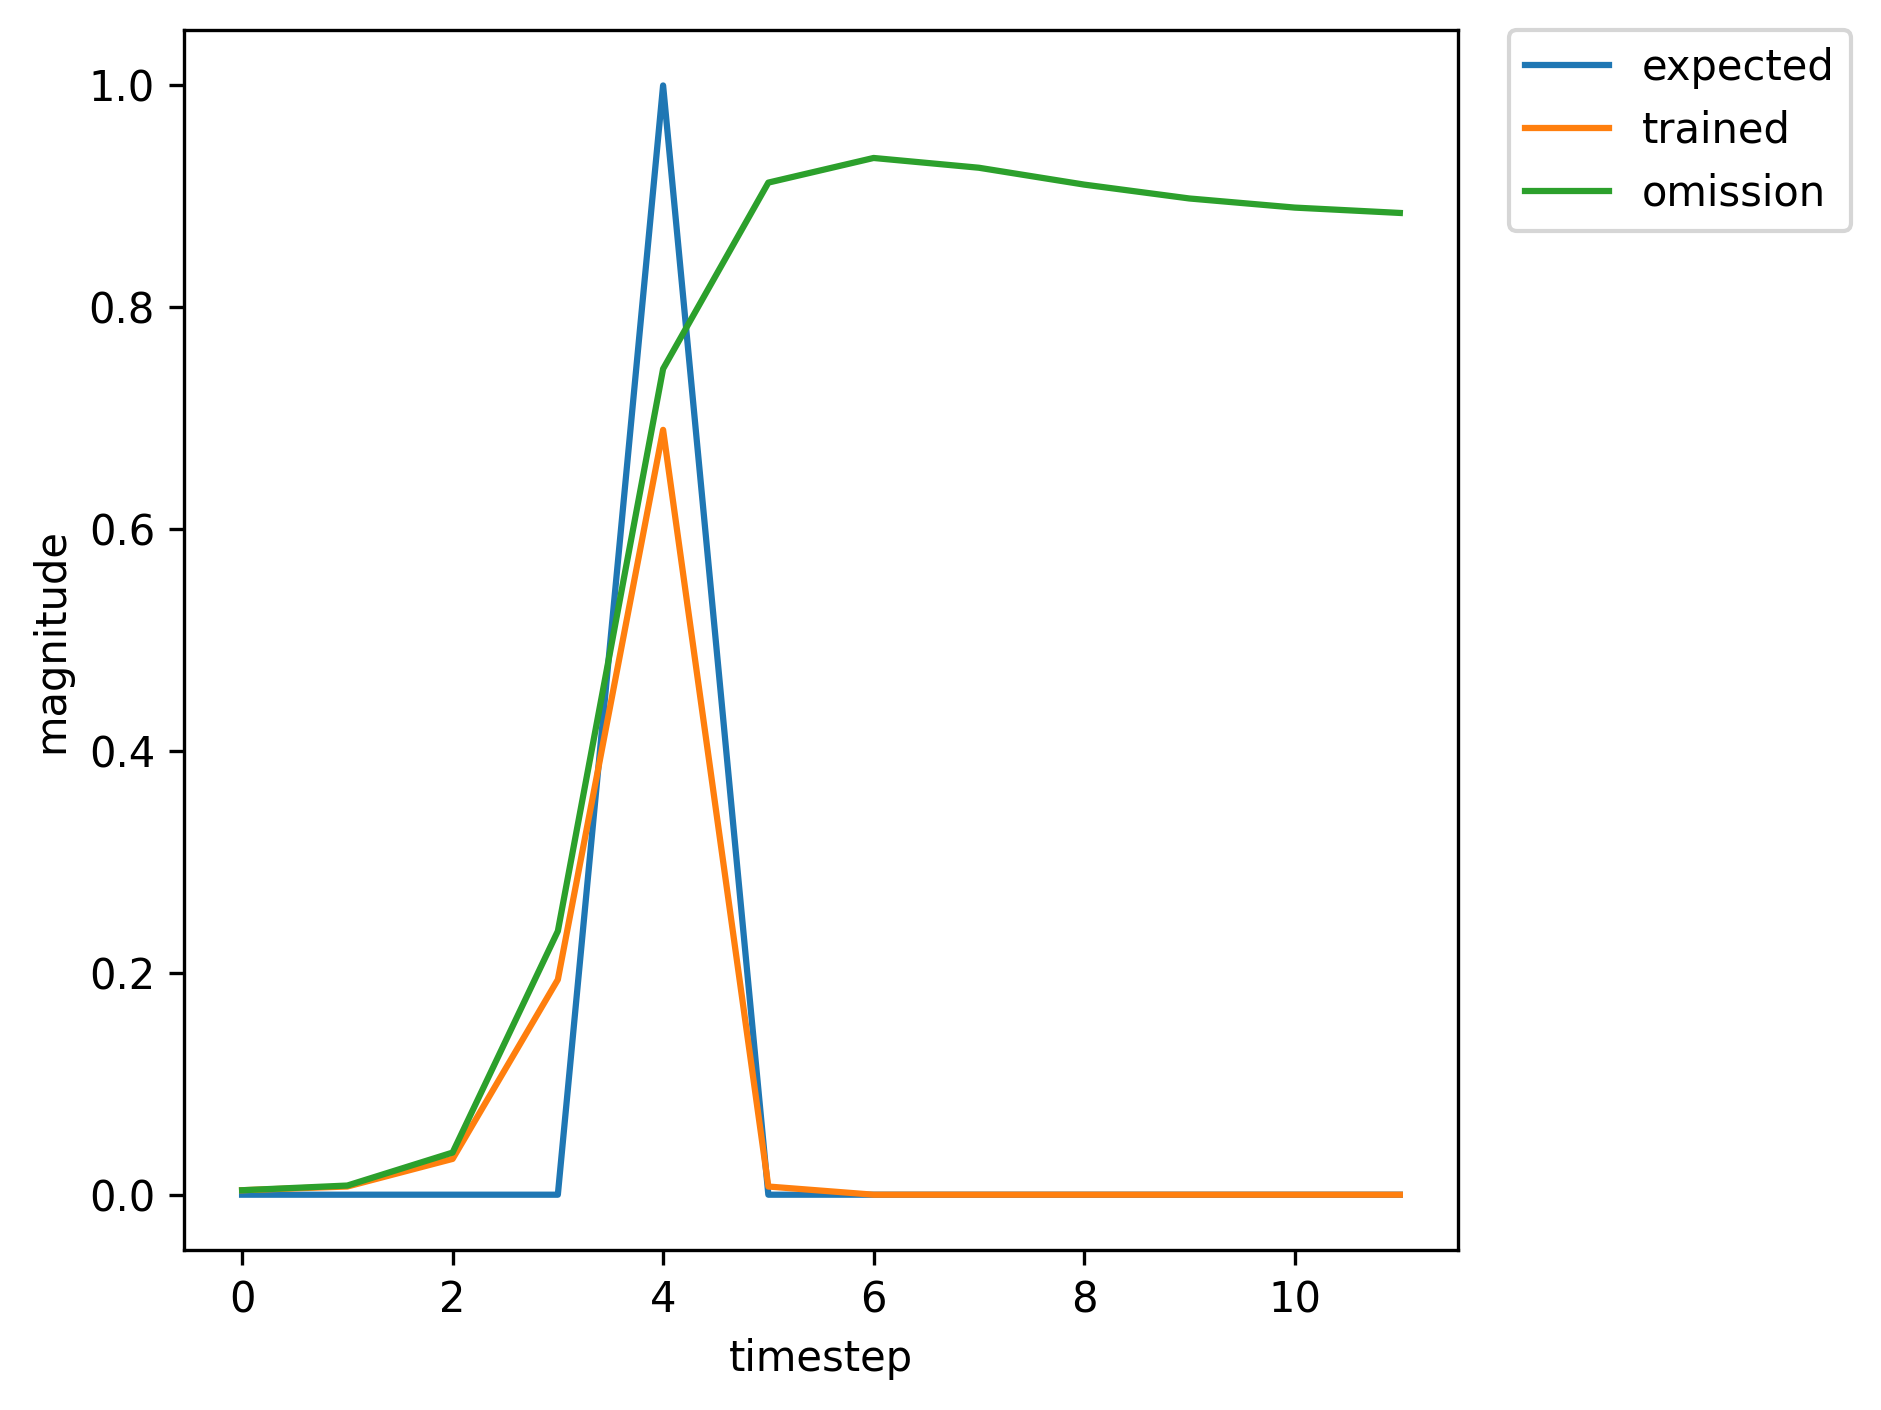

The data file committed next to this chart (first rows):
, input, expected_output, network_output
0, 1.0, 0, 0.004008
1, 0.0, 0, 0.006493
2, 0.0, 0, 0.02652
3, 0.0, 0, 0.14
4, 2.0, 1, 0.5591
5, 0.0, 0, 0.004375
6, 1.0, 0, 0.003323
7, 0.0, 0, 0.006683
8, 0.0, 0, 0.02923
9, 0.0, 0, 0.1744
10, 2.0, 1, 0.6617
11, 0.0, 0, 0.006734
12, 0.0, 0, 0.003975
13, 1.0, 0, 0.004437
14, 0.0, 0, 0.008926
15, 0.0, 0, 0.04395
16, 0.0, 0, 0.2771
17, 2.0, 1, 0.7724
18, 0.0, 0, 0.009949
19, 0.0, 0, 0.004134
20, 0.0, 0, 0.004139
21, 0.0, 0, 0.004485
22, 0.0, 0, 0.004683
23, 1.0, 0, 0.004807
24, 0.0, 0, 0.008266
25, 0.0, 0, 0.0374
26, 0.0, 0, 0.2174
27, 2.0, 1, 0.6972
28, 0.0, 0, 0.006627
29, 0.0, 0, 0.003574
30, 0.0, 0, 0.003842
31, 0.0, 0, 0.004195
32, 0.0, 0, 0.004394
33, 0.0, 0, 0.004524
34, 0.0, 0, 0.004628
35, 1.0, 0, 0.004723
36, 0.0, 0, 0.008036
37, 0.0, 0, 0.03584
38, 0.0, 0, 0.206
39, 2.0, 1, 0.6814
40, 0.0, 0, 0.006256
41, 1.0, 0, 0.003532
42, 0.0, 0, 0.006532
43, 0.0, 0, 0.02786
44, 0.0, 0, 0.1622
45, 2.0, 1, 0.6371
46, 0.0, 0, 0.006131
47, 0.0, 0, 0.003862
48, 0.0, 0, 0.004389
49, 0.0, 0, 0.004911
50, 0.0, 0, 0.005169
51, 0.0, 0, 0.005311
52, 0.0, 0, 0.005416
53, 1.0, 0, 0.005512
54, 0.0, 0, 0.009967
55, 0.0, 0, 0.04898
56, 0.0, 0, 0.2951
57, 2.0, 1, 0.773
58, 0.0, 0, 0.008971
59, 0.0, 0, 0.003753
... 412 more rows
